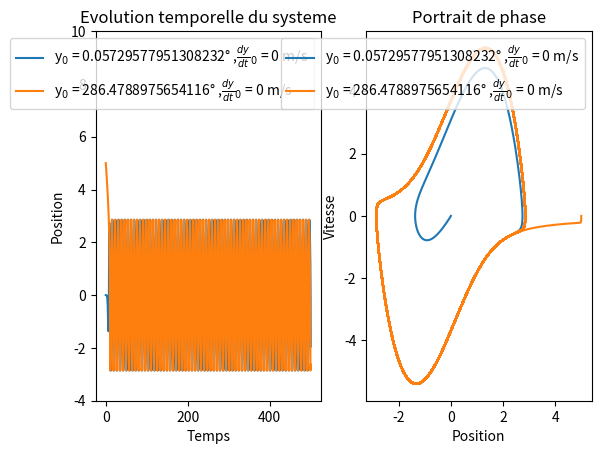

Write the Python code that produced this figure.
# coding: utf-8


import numpy as np
import matplotlib.pyplot as plt
import scipy.integrate


#Ce script trace l'évolution temporelle, le portrait de phase
#et la FFT d'un oscillateur 1D.

#Auteurs: Aurélien Pascal, Alexandre Morlet, Brendan Le Pennec


#Discrétisation du temps------------------------

nombre_pas = 20000
t_final = 500
t = np.linspace(0,t_final,num=nombre_pas)

#Système d'équations à résoudre-----------------

def sys(y,t):
    """
    La fonction sys renvoie une liste contenant
    la dérivée de x et celle de x'
    Pour l'oscillateur harmonique le retour est donc [x',-x]
    """
    x, xprime = y

    #changer la ligne suivante pour un oscillateur different

    #return [xprime, -x] #oscillateur harmonique
    #return [xprime, -x-0.05*xprime] #oscillateur harmonique amorti
    #return [xprime, -np.sin(x)] #pendule simple non amorti
    #return [xprime, -np.sin(x)-0.1*xprime] #pendule simple amorti
    return [xprime, (2-x**2)*xprime -x] #oscillateur de Van der Pol

    omega = 2*np.pi #pulsation d'excitation
    omega0 = 1.5*omega #pulsation propre
    beta = omega0/4 #coefficient d'amortissement
    excitation = 1.09
    #return [xprime, -2*(beta)*xprime -(omega0**2)*np.sin(x) + excitation*(omega0**2)*np.cos(omega*t)] #Pendule amorti et forcé



#Liste de conditions initiales-------------------

"""
Les conditions initiales sont sous la forme [x(0),x'(0)]
y0 est un tableau contenant autant de conditions
initiales qu'il y a de portraits de phase à tracer.
Exemple : pour 3 courbes, y0 = [[10,0],[10,2],[8,5]]
"""

# Cas 'normal'
#y0 = [[-np.pi/4,2.0],[-np.pi/2,0.0],[-np.pi,0.0]]
#y0 = [[-np.pi/2,0.0]]

# Van der Pol
y0 = [[0.001,0], [5, 0]]

#Integration par le solveur odeint---------------------------------

#solution contient une liste de matrices, une pour chaque condition initiale y0
#chaque matrice contient (x,x'); le tableau t contient le temps

solution = []
legende = []
for ci in y0:
    solution.append(scipy.integrate.odeint(sys,ci,t))
    legende.append(r"y$_{0}$ = " + str(ci[0]*180/np.pi) + "° ," + r"$\frac{dy}{dt}_0$ = " + str(ci[1]) + " m/s" )

#Affichage---------------------------------------------
f, ax = plt.subplots(1,2) # ax[n] est la figure n

k=0    #compteur pour la légende
## Tracé de la solution en temps
for sol in solution:
    ax[0].plot(t[0000:nombre_pas],sol[0000:nombre_pas,0],label = str(legende[k]))
    ax[0].set_xlabel("Temps")
    ax[0].set_ylim(-4, 10)
    ax[0].grid()
    ax[0].set_ylabel("Position")
    ax[0].set_title('Evolution temporelle du systeme')
    ax[0].legend()
    k+=1

k=0
## Tracé du portrait de phase
for sol in solution: # tracé du portrait de phase
    ax[1].plot(sol[:,0],sol[:,1],label = str(legende[k]))
    #ax[1].set_xlim(-4, 4)
    #ax[1].set_ylim(-2, 2)
    ax[1].set_xlabel("Position")
    ax[1].set_ylabel("Vitesse")
    ax[1].grid()
    ax[1].set_title("Portrait de phase")
    ax[1].legend()
    k+=1

plt.show()
